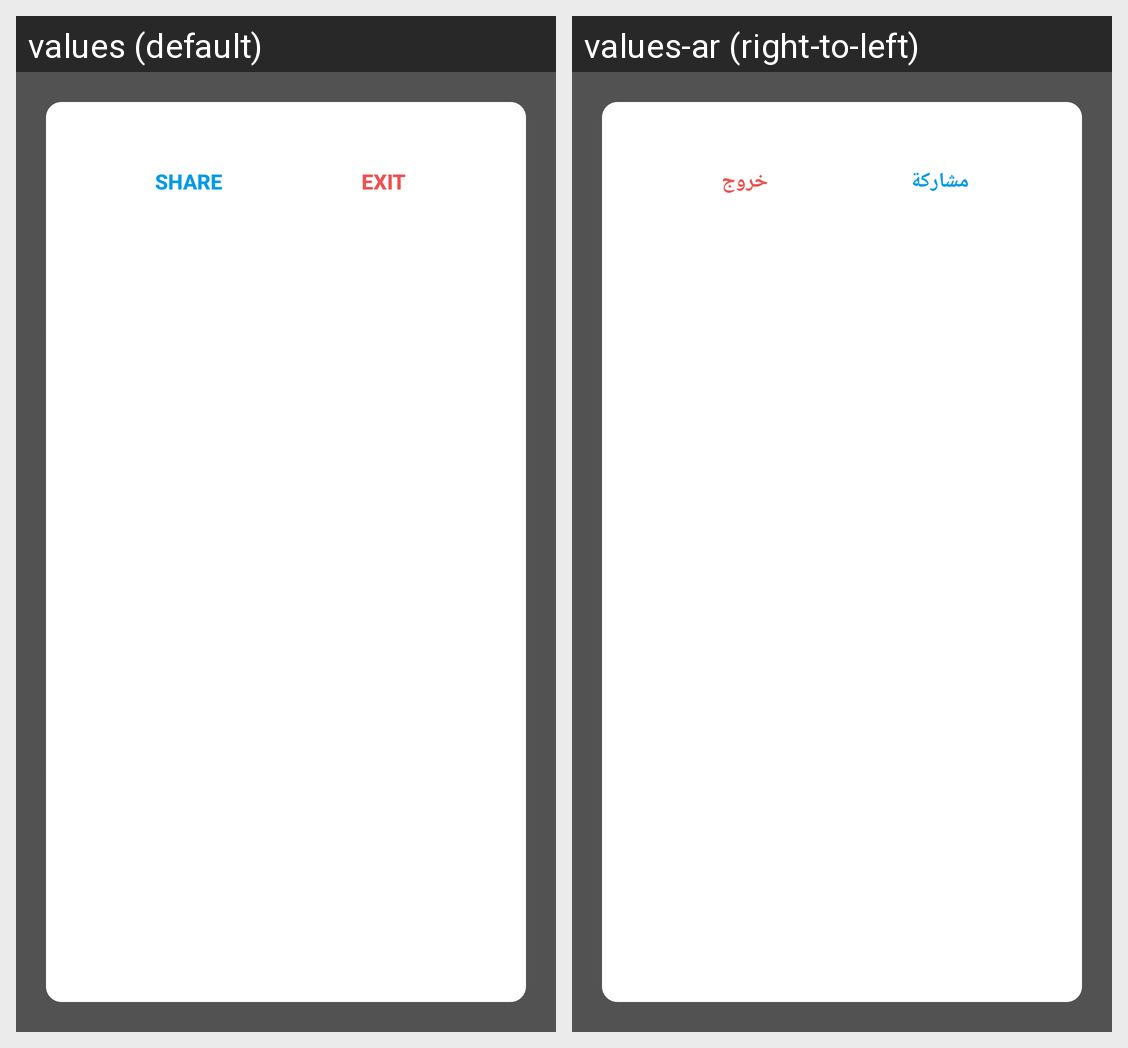

This grid shows one Android layout under two languages. Give, for every string resource on the screen, its name, the default text and each shown locale's text.
Android screen res/layout/response_dialog.xml rendered under 2 locales, left to right: values (default), values-ar (right-to-left). Device: Nexus 5 (rendered at 1080×1920; each locale shown at half size, 540×960, under a caption strip naming it); theme AppTheme.
Strings drawn on this screen, with the default value and each locale's value (text and hints the layout hard-codes, and strings that could not be matched under every locale, appear in the picture but are not listed):

share
  values: Share
  values-ar: مشاركة

cancel
  values: Exit
  values-ar: خروج
